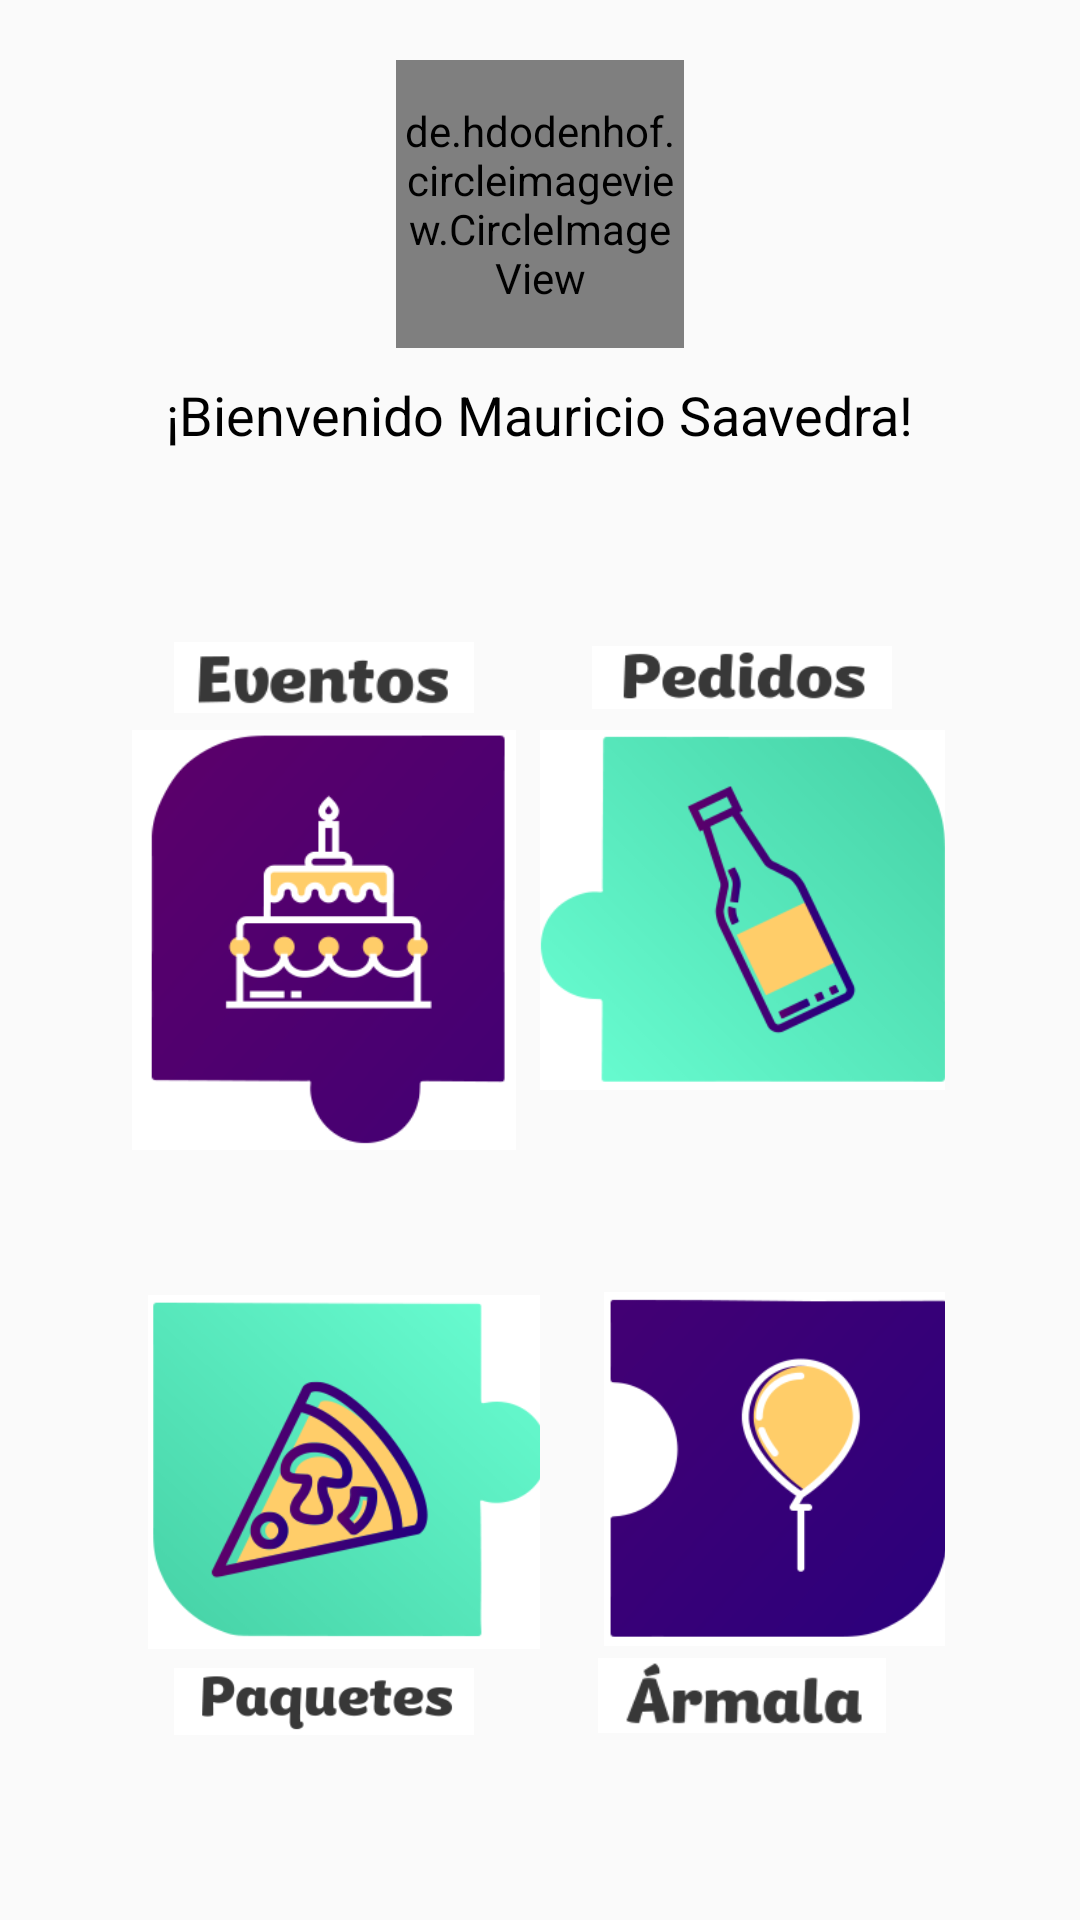

The Android layout XML behind this screen, and the referenced resources:
<!-- AndroidManifest.xml: application theme AppTheme -->
<!-- res/layout/activity_main_menu.xml -->
<?xml version="1.0" encoding="utf-8"?>
<RelativeLayout
    xmlns:android="http://schemas.android.com/apk/res/android"
    xmlns:app="http://schemas.android.com/apk/res-auto"
    xmlns:tools="http://schemas.android.com/tools"
    android:layout_width="wrap_content"
    android:layout_height="wrap_content"
    android:orientation="vertical"
    tools:context="com.masavi.yasearmo.activities.MainMenuActivity">

    <ImageView
        android:background="@drawable/backrepeat"
        android:layout_centerInParent="true"
        android:layout_width="wrap_content"
        android:layout_height="wrap_content"
        />

    <LinearLayout
        android:layout_width="match_parent"
        android:layout_height="match_parent"
        android:orientation="vertical">

        
        <LinearLayout
            android:layout_width="match_parent"
            android:layout_height="match_parent"
            android:orientation="vertical"
            android:layout_weight="2">

            <de.hdodenhof.circleimageview.CircleImageView
                xmlns:app="http://schemas.android.com/apk/res-auto"
                android:src="@drawable/profilepic"
                android:id="@+id/btn_main_menu_perfil"
                android:layout_gravity="center"
                android:layout_marginTop="20dp"
                android:layout_marginBottom="10dp"
                android:layout_width="96dp"
                android:layout_height="96dp"
                app:civ_border_width="2dp"
                app:civ_border_color="#FF000000"
                android:clickable="true"
                />

            <TextView
                android:id="@+id/tv_main_menu_username"
                android:layout_gravity="center"
                android:layout_width="wrap_content"
                android:layout_height="wrap_content"
                android:textSize="18dp"
                android:textColor="@color/black"
                android:text="¡Bienvenido Mauricio Saavedra!"/>


        </LinearLayout>

        
        <LinearLayout
            android:layout_width="match_parent"
            android:layout_height="match_parent"
            android:orientation="horizontal"
            android:layout_weight="1">

            
            <LinearLayout
                android:layout_width="match_parent"
                android:layout_height="match_parent"
                android:layout_weight="0.8"
                android:orientation="vertical">

                
                <LinearLayout
                    android:layout_width="match_parent"
                    android:layout_height="match_parent"
                    android:orientation="horizontal"
                    android:layout_weight="1">

                    <View
                        android:layout_width="wrap_content"
                        android:layout_height="wrap_content"
                        android:layout_weight="4"
                        />

                    <LinearLayout
                        android:layout_width="match_parent"
                        android:layout_height="match_parent"
                        android:orientation="vertical"
                        android:layout_weight="1">

                        <ImageView
                            android:src="@drawable/eventos_txt"
                            android:layout_gravity="center"
                            android:layout_width="100dp"
                            android:layout_height="25dp" />

                        <ImageView
                            android:id="@+id/btn_eventos"
                            android:src="@drawable/pastel"
                            android:layout_gravity="center"
                            android:layout_width="154dp"
                            android:layout_height="140dp"
                            android:layout_marginTop="5dp"
                            android:clickable="true"
                            />

                    </LinearLayout>

                </LinearLayout>

                
                <LinearLayout
                    android:layout_width="match_parent"
                    android:layout_height="match_parent"
                    android:orientation="horizontal"
                    android:layout_weight="1">

                    <View
                        android:layout_width="wrap_content"
                        android:layout_height="wrap_content"
                        android:layout_weight="4"></View>

                    <LinearLayout
                        android:layout_width="match_parent"
                        android:layout_height="match_parent"
                        android:orientation="vertical"
                        android:layout_weight="1">

                        <ImageView
                            android:id="@+id/btn_paquetes"
                            android:src="@drawable/pizza"
                            android:layout_gravity="center"
                            android:layout_width="135dp"
                            android:layout_height="128dp"
                            android:layout_marginLeft="9dp"
                            android:clickable="true"
                            />

                        <ImageView
                            android:src="@drawable/paquetes_txt"
                            android:layout_gravity="center"
                            android:layout_width="100dp"
                            android:layout_height="25dp" />

                    </LinearLayout>

                </LinearLayout>

            </LinearLayout>

            
            <LinearLayout
                android:layout_width="match_parent"
                android:layout_height="match_parent"
                android:layout_weight="0.8"
                android:orientation="vertical">

                
                <LinearLayout
                    android:layout_width="match_parent"
                    android:layout_height="match_parent"
                    android:orientation="horizontal"
                    android:layout_weight="1">

                    <LinearLayout
                        android:layout_width="match_parent"
                        android:layout_height="match_parent"
                        android:orientation="vertical"
                        android:layout_weight="1">

                        <ImageView
                            android:src="@drawable/pedidos_txt"
                            android:layout_gravity="center"
                            android:layout_width="100dp"
                            android:layout_height="25dp" />

                        <ImageView
                            android:id="@+id/btn_pedidos"
                            android:src="@drawable/cheve"
                            android:layout_gravity="center"
                            android:layout_width="150dp"
                            android:layout_height="120dp"
                            android:layout_marginTop="5dp"
                            android:layout_marginBottom="0dp"
                            android:clickable="true"
                            />

                    </LinearLayout>

                    <View
                        android:layout_width="wrap_content"
                        android:layout_height="wrap_content"
                        android:layout_weight="3"></View>

                </LinearLayout>

                
                <LinearLayout
                    android:layout_width="match_parent"
                    android:layout_height="match_parent"
                    android:orientation="horizontal"
                    android:layout_weight="1">

                    <LinearLayout
                        android:layout_width="match_parent"
                        android:layout_height="match_parent"
                        android:orientation="vertical"
                        android:layout_weight="1"
                        >

                        <ImageView
                            android:id="@+id/btn_armala"
                            android:src="@drawable/globo"
                            android:layout_gravity="center"
                            android:layout_width="150dp"
                            android:layout_height="118dp"
                            android:layout_marginLeft="12dp"
                            android:layout_marginTop="4dp"
                            android:layout_marginBottom="4dp"
                            android:clickable="true"
                            />

                        <ImageView
                            android:src="@drawable/armala_txt"
                            android:layout_gravity="center"
                            android:layout_width="100dp"
                            android:layout_height="25dp"
                            />

                    </LinearLayout>

                    <View
                        android:layout_width="wrap_content"
                        android:layout_height="wrap_content"
                        android:layout_weight="3"></View>

                </LinearLayout>

            </LinearLayout>

        </LinearLayout>

    </LinearLayout>

</RelativeLayout>
<!-- resources referenced by this layout -->
<resources>
  <color name="black">#000000</color>
  <!-- drawable armala_txt: png bitmap (drawable, 3338 bytes) -->
  <!-- drawable backrepeat (drawable) -->
  <?xml version="1.0" encoding="utf-8"?>
  <bitmap
      xmlns:android="http://schemas.android.com/apk/res/android"
      android:src="@drawable/confetti"
      android:tileMode="repeat"
      android:dither="true" />
  <!-- drawable cheve: png bitmap (drawable, 14169 bytes) -->
  <!-- drawable eventos_txt: png bitmap (drawable, 21700 bytes) -->
  <!-- drawable globo: png bitmap (drawable, 13320 bytes) -->
  <!-- drawable paquetes_txt: png bitmap (drawable, 22472 bytes) -->
  <!-- drawable pastel: png bitmap (drawable, 15372 bytes) -->
  <!-- drawable pedidos_txt: png bitmap (drawable, 21921 bytes) -->
  <!-- drawable pizza: png bitmap (drawable, 20245 bytes) -->
  <!-- drawable profilepic: jpg bitmap (drawable, 130901 bytes) -->
  <style name="AppTheme" parent="Theme.AppCompat.Light.DarkActionBar">
          
          <item name="colorPrimary">@color/colorPrimary</item>
          <item name="colorPrimaryDark">@color/colorPrimaryDark</item>
          <item name="colorAccent">@color/colorAccent</item>
          <item name="colorControlNormal">#c5c5c5</item>
          <item name="colorControlActivated">@color/white</item>
          <item name="colorControlHighlight">@color/white</item>
      </style>
  <color name="colorPrimary">#5d006a</color>
  <color name="colorPrimaryDark">#3e0047</color>
  <color name="colorAccent">#FF4081</color>
  <color name="white">#FAFAFA</color>
</resources>
